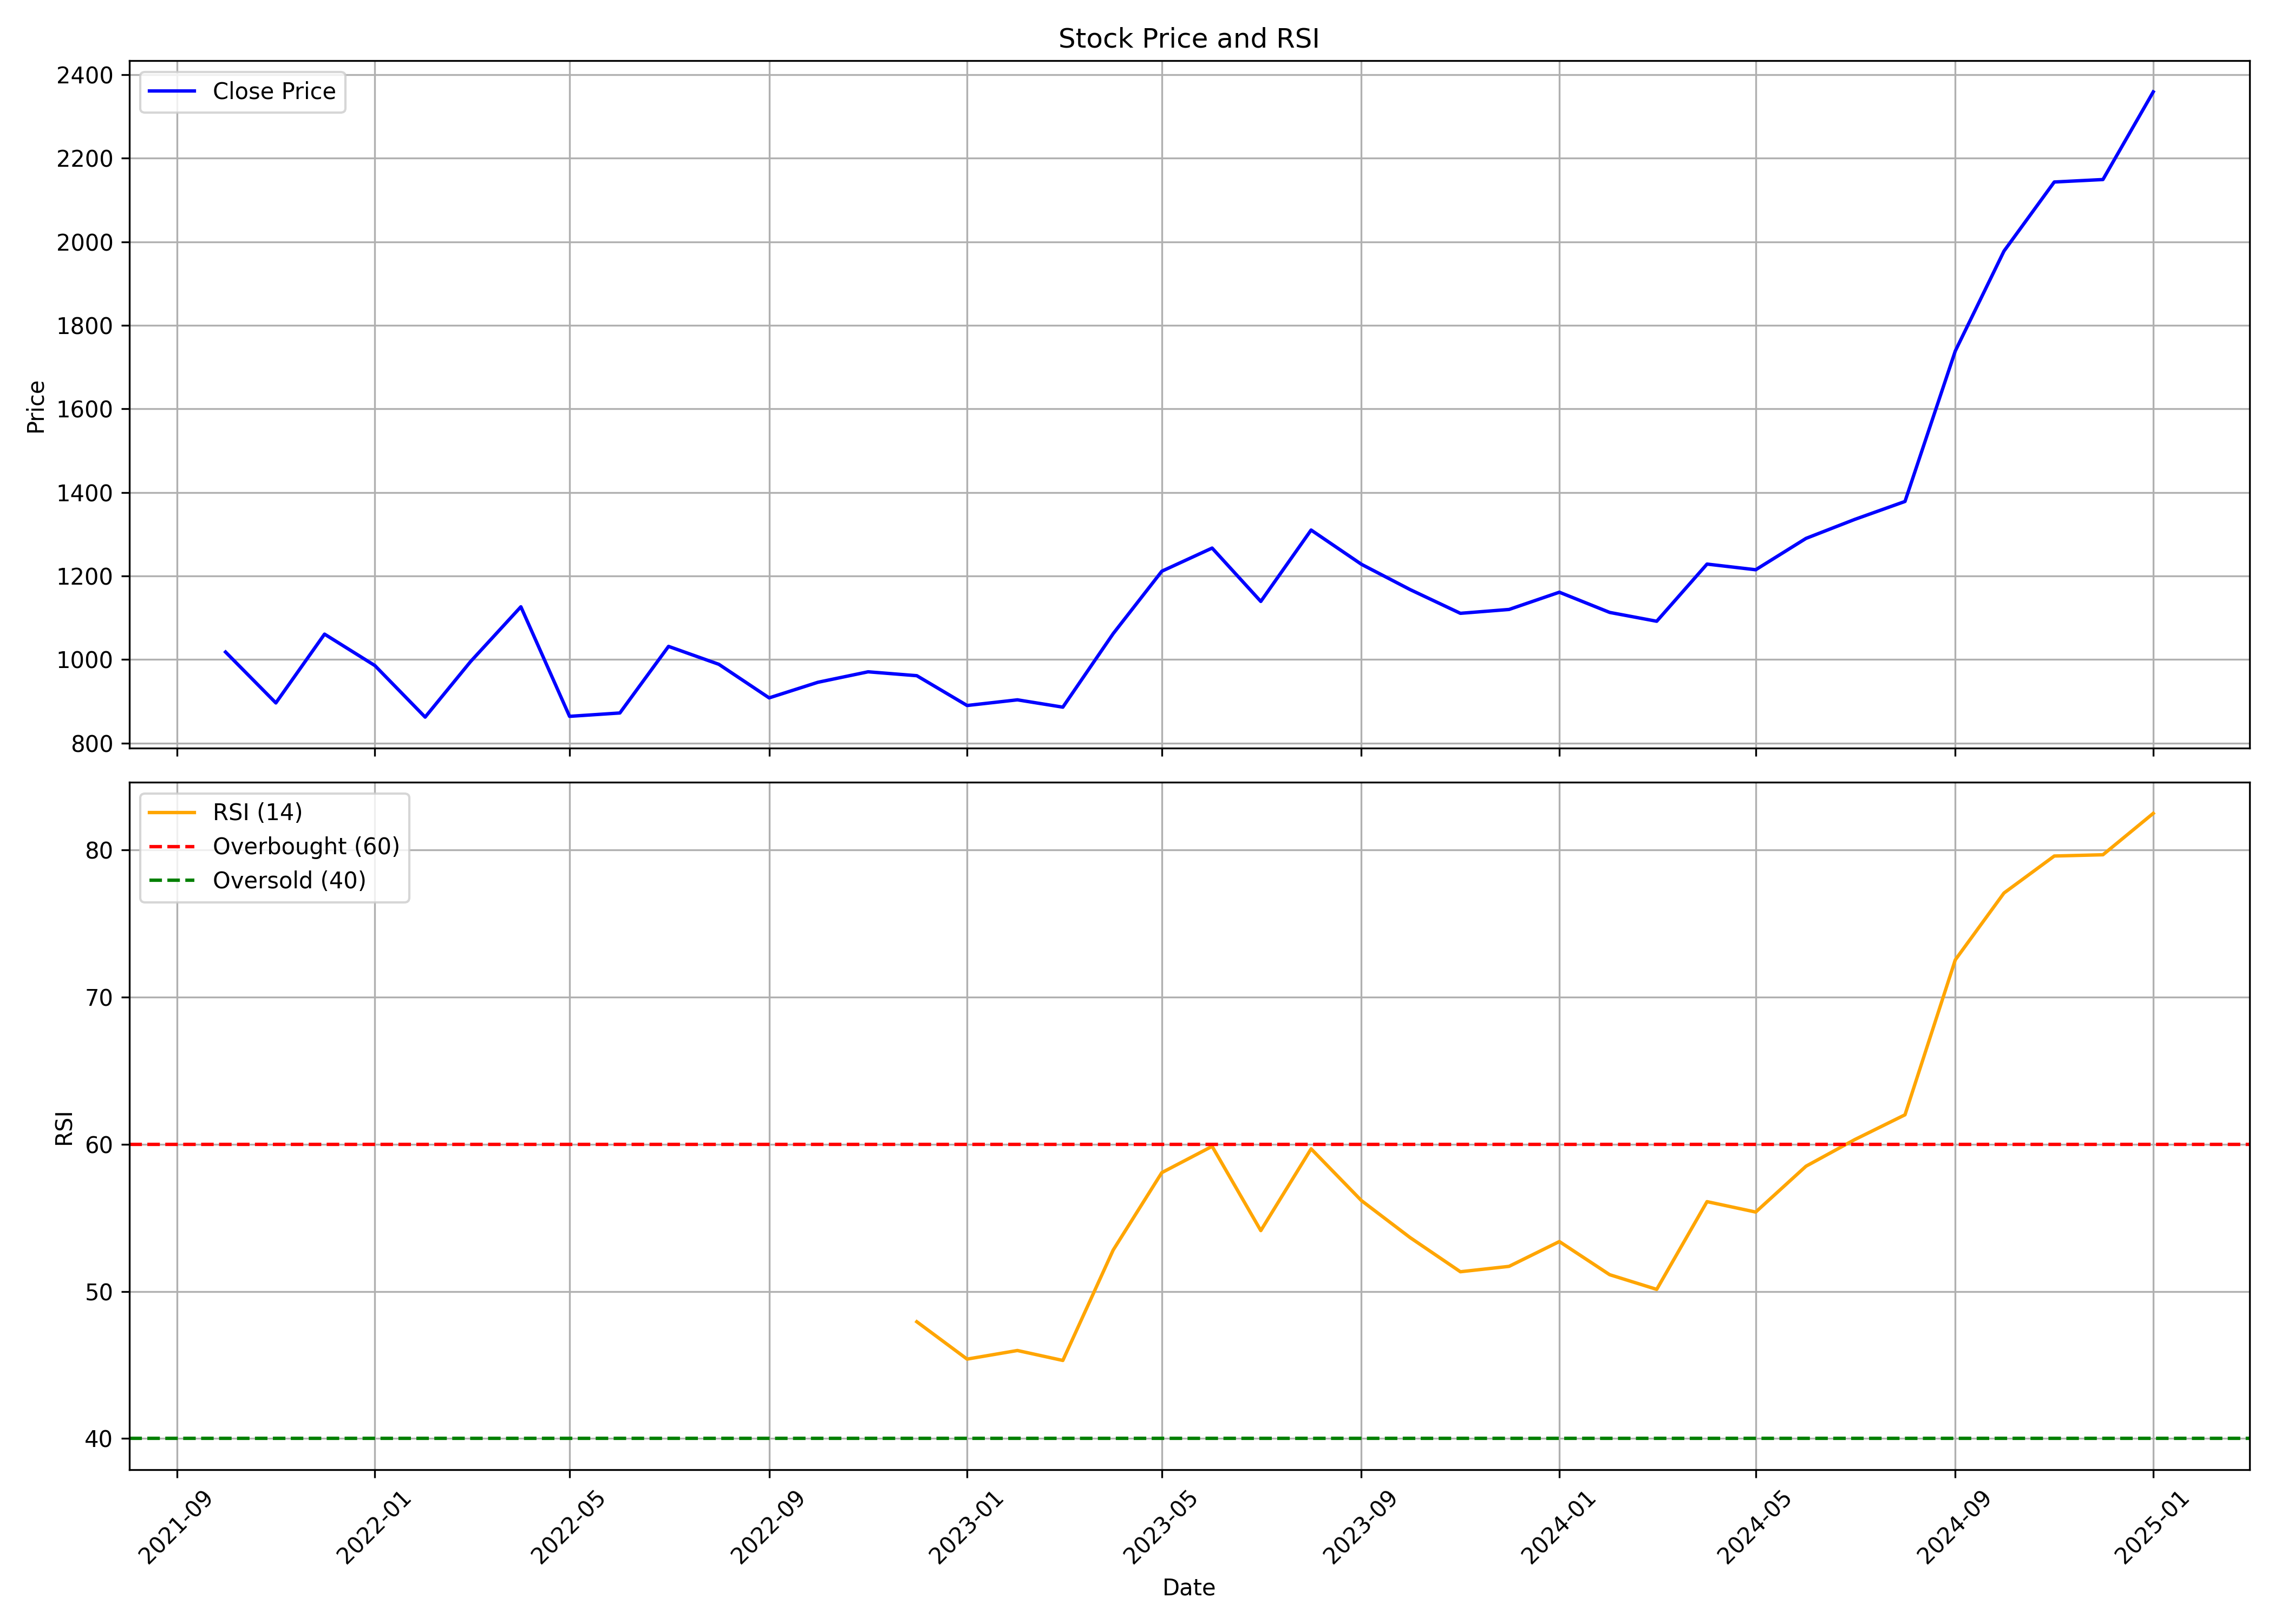

The table this chart was drawn from, first rows:
, date, symbol, open, high, low, close, volume, rsi
0, 2021-10-01, AMIORG, 1249, 1408, 991.7, 1018, 10726411, 
1, 2021-11-01, AMIORG, 1024, 1069, 857.9, 895.9, 3267237, 
2, 2021-12-01, AMIORG, 900.5, 1102, 851.8, 1061, 6213264, 
3, 2022-01-01, AMIORG, 1067, 1151, 915.5, 985.4, 4338933, 
4, 2022-02-01, AMIORG, 992.6, 1032, 760.5, 862, 2008779, 
5, 2022-03-01, AMIORG, 862, 1014, 843.8, 995, 3448486, 
6, 2022-04-01, AMIORG, 994.5, 1158, 982.2, 1126, 3691393, 
7, 2022-05-01, AMIORG, 1120, 1167, 816.9, 863.8, 2707536, 
8, 2022-06-01, AMIORG, 869.6, 992.7, 819.4, 871.9, 2405163, 
9, 2022-07-01, AMIORG, 876.5, 1102, 855.7, 1031, 2777217, 
10, 2022-08-01, AMIORG, 1027, 1070, 947.9, 988.4, 1766986, 
11, 2022-09-01, AMIORG, 994.6, 1149, 871.1, 908, 5673912, 
12, 2022-10-01, AMIORG, 908, 962.8, 890.1, 945.3, 758276, 
13, 2022-11-01, AMIORG, 949.8, 1014, 865.2, 970.4, 2235448, 
14, 2022-12-01, AMIORG, 974.6, 1015, 879.2, 961.1, 1343727, 47.94
15, 2023-01-01, AMIORG, 970.6, 982.9, 864.3, 889.8, 733768, 45.4
16, 2023-02-01, AMIORG, 900.1, 940.9, 843.7, 903.3, 787472, 45.99
17, 2023-03-01, AMIORG, 906.2, 970.7, 857.2, 885.8, 1011308, 45.31
18, 2023-04-01, AMIORG, 892.1, 1095, 883.1, 1062, 1746124, 52.81
19, 2023-05-01, AMIORG, 1062, 1253, 1008, 1211, 3622311, 58.07
20, 2023-06-01, AMIORG, 1202, 1352, 1176, 1267, 3288770, 59.86
21, 2023-07-01, AMIORG, 1279, 1301, 1108, 1139, 1777407, 54.13
22, 2023-08-01, AMIORG, 1145, 1383, 1129, 1310, 3981786, 59.69
23, 2023-09-01, AMIORG, 1304, 1362, 1219, 1228, 1727131, 56.18
24, 2023-10-01, AMIORG, 1231, 1265, 1073, 1167, 1511951, 53.66
25, 2023-11-01, AMIORG, 1167, 1196, 1064, 1110, 1511775, 51.34
26, 2023-12-01, AMIORG, 1122, 1232, 1021, 1120, 10700218, 51.7
27, 2024-01-01, AMIORG, 1132, 1185, 1078, 1161, 3788161, 53.39
28, 2024-02-01, AMIORG, 1164, 1164, 1033, 1113, 3232868, 51.14
29, 2024-03-01, AMIORG, 1116, 1192, 1002, 1091, 2862348, 50.14
30, 2024-04-01, AMIORG, 1092, 1294, 1092, 1228, 4251650, 56.1
31, 2024-05-01, AMIORG, 1228, 1280, 1146, 1215, 4200191, 55.4
32, 2024-06-01, AMIORG, 1238, 1466, 1006, 1290, 6573635, 58.51
33, 2024-07-01, AMIORG, 1327, 1449, 1232, 1335, 4392083, 60.32
34, 2024-08-01, AMIORG, 1345, 1395, 1213, 1378, 4057513, 62
35, 2024-09-01, AMIORG, 1381, 1819, 1349, 1738, 7916159, 72.53
36, 2024-10-01, AMIORG, 1746, 1994, 1453, 1978, 7803737, 77.08
37, 2024-11-01, AMIORG, 1987, 2184, 1924, 2143, 5463000, 79.59
38, 2024-12-01, AMIORG, 2150, 2363, 2006, 2149, 4201820, 79.68
39, 2025-01-01, AMIORG, 2170, 2410, 1838, 2359, 10169753, 82.49
